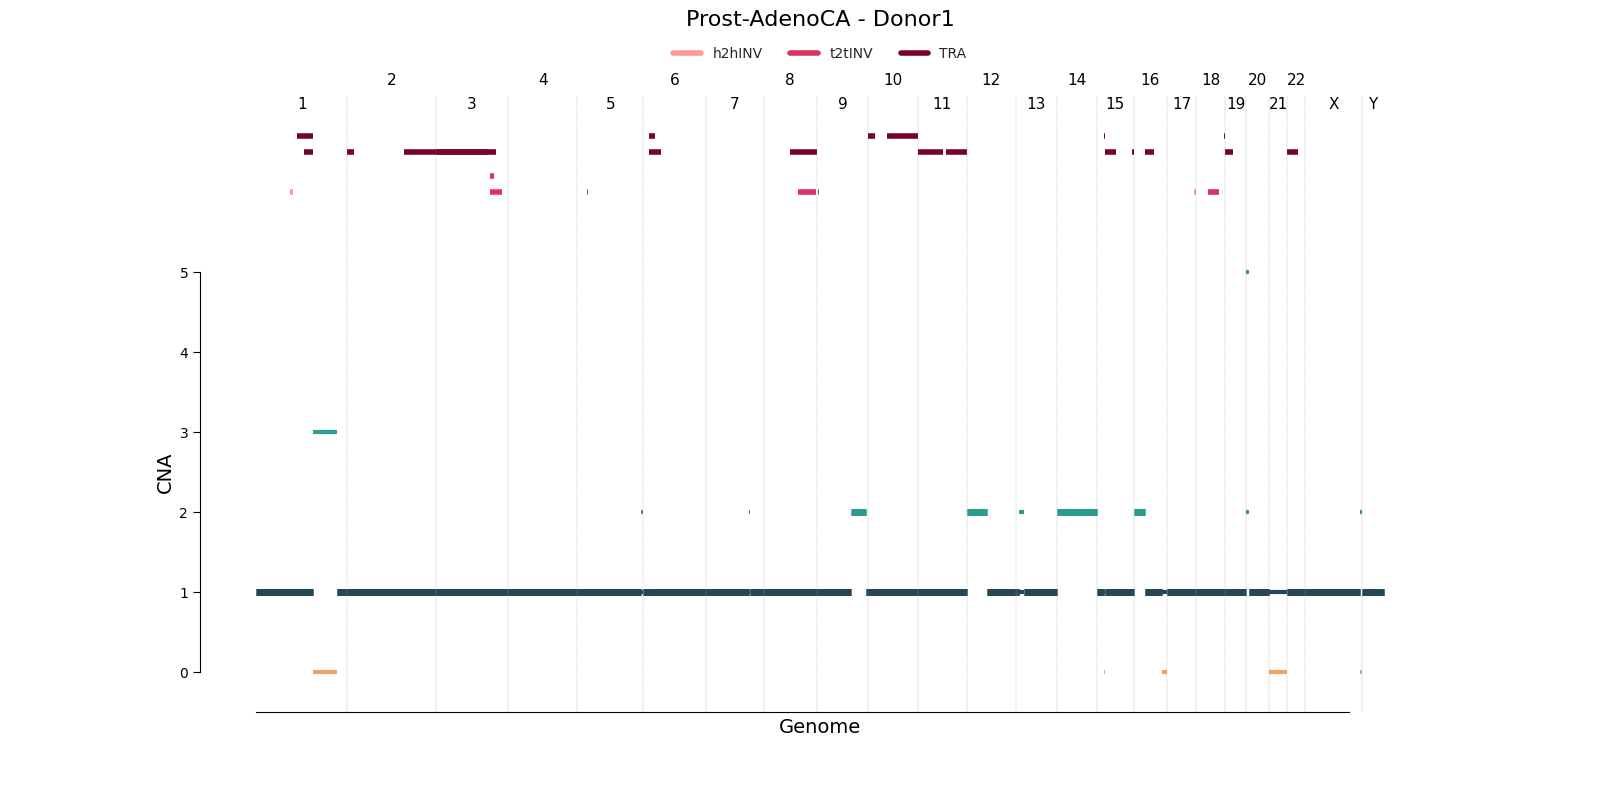

Values plotted in this chart, from the file beside it:
chrom	start	end	major_cn	minor_cn	donor_id	study	id
1	1	155526193	1	1	sim1	Prost-AdenoCA	cna0
1	155526194	222505501	3	0	sim1	Prost-AdenoCA	cna1
1	222505502	249250621	1	1	sim1	Prost-AdenoCA	cna2
2	1	243199373	1	1	sim1	Prost-AdenoCA	cna3
3	1	198022430	1	1	sim1	Prost-AdenoCA	cna4
4	1	191154276	1	1	sim1	Prost-AdenoCA	cna5
5	1	174016406	1	1	sim1	Prost-AdenoCA	cna6
5	174016407	180915260	2	1	sim1	Prost-AdenoCA	cna7
6	1	16691255	1	1	sim1	Prost-AdenoCA	cna8
6	16691256	16748287	1	0	sim1	Prost-AdenoCA	cna9
6	16748288	171115067	1	1	sim1	Prost-AdenoCA	cna10
7	1	120400956	1	1	sim1	Prost-AdenoCA	cna11
7	120400957	120729479	2	1	sim1	Prost-AdenoCA	cna12
7	120729480	159138663	1	1	sim1	Prost-AdenoCA	cna13
8	1	146364022	1	1	sim1	Prost-AdenoCA	cna14
9	1	93441677	1	1	sim1	Prost-AdenoCA	cna15
9	93441678	135762924	2	2	sim1	Prost-AdenoCA	cna16
9	135762925	141213431	1	1	sim1	Prost-AdenoCA	cna17
10	1	135534747	1	1	sim1	Prost-AdenoCA	cna18
11	1	135006516	1	1	sim1	Prost-AdenoCA	cna19
12	1	56517998	2	2	sim1	Prost-AdenoCA	cna20
12	56517999	133851895	1	1	sim1	Prost-AdenoCA	cna21
13	1	4123030	1	1	sim1	Prost-AdenoCA	cna22
13	4123031	4956009	1	0	sim1	Prost-AdenoCA	cna23
13	4956010	9918658	1	1	sim1	Prost-AdenoCA	cna24
13	9918659	22115288	2	1	sim1	Prost-AdenoCA	cna25
13	22115289	115169878	1	1	sim1	Prost-AdenoCA	cna26
14	1	107349540	2	2	sim1	Prost-AdenoCA	cna27
15	1	20823015	1	1	sim1	Prost-AdenoCA	cna28
15	20823016	23314347	1	0	sim1	Prost-AdenoCA	cna29
15	23314348	102531392	1	1	sim1	Prost-AdenoCA	cna30
16	1	29456234	2	2	sim1	Prost-AdenoCA	cna31
16	29456235	78108651	1	1	sim1	Prost-AdenoCA	cna32
16	78108652	90354753	1	0	sim1	Prost-AdenoCA	cna33
17	1	80134285	1	1	sim1	Prost-AdenoCA	cna34
17	80134286	81195210	4	1	sim1	Prost-AdenoCA	cna35
18	1	78077248	1	1	sim1	Prost-AdenoCA	cna36
19	1	58042862	1	1	sim1	Prost-AdenoCA	cna37
19	58042863	59128983	1	0	sim1	Prost-AdenoCA	cna38
20	1	6913793	5	2	sim1	Prost-AdenoCA	cna39
20	6913794	63025520	1	1	sim1	Prost-AdenoCA	cna40
21	1	48129895	1	0	sim1	Prost-AdenoCA	cna41
22	1	51304566	1	1	sim1	Prost-AdenoCA	cna42
X	1	149378921	1	1	sim1	Prost-AdenoCA	cna43
X	149378922	155270560	2	0	sim1	Prost-AdenoCA	cna44
Y	1	55378103	1	1	sim1	Prost-AdenoCA	cna45
Y	55378104	55387556	1	0	sim1	Prost-AdenoCA	cna46
Y	55387557	59373566	1	1	sim1	Prost-AdenoCA	cna47
